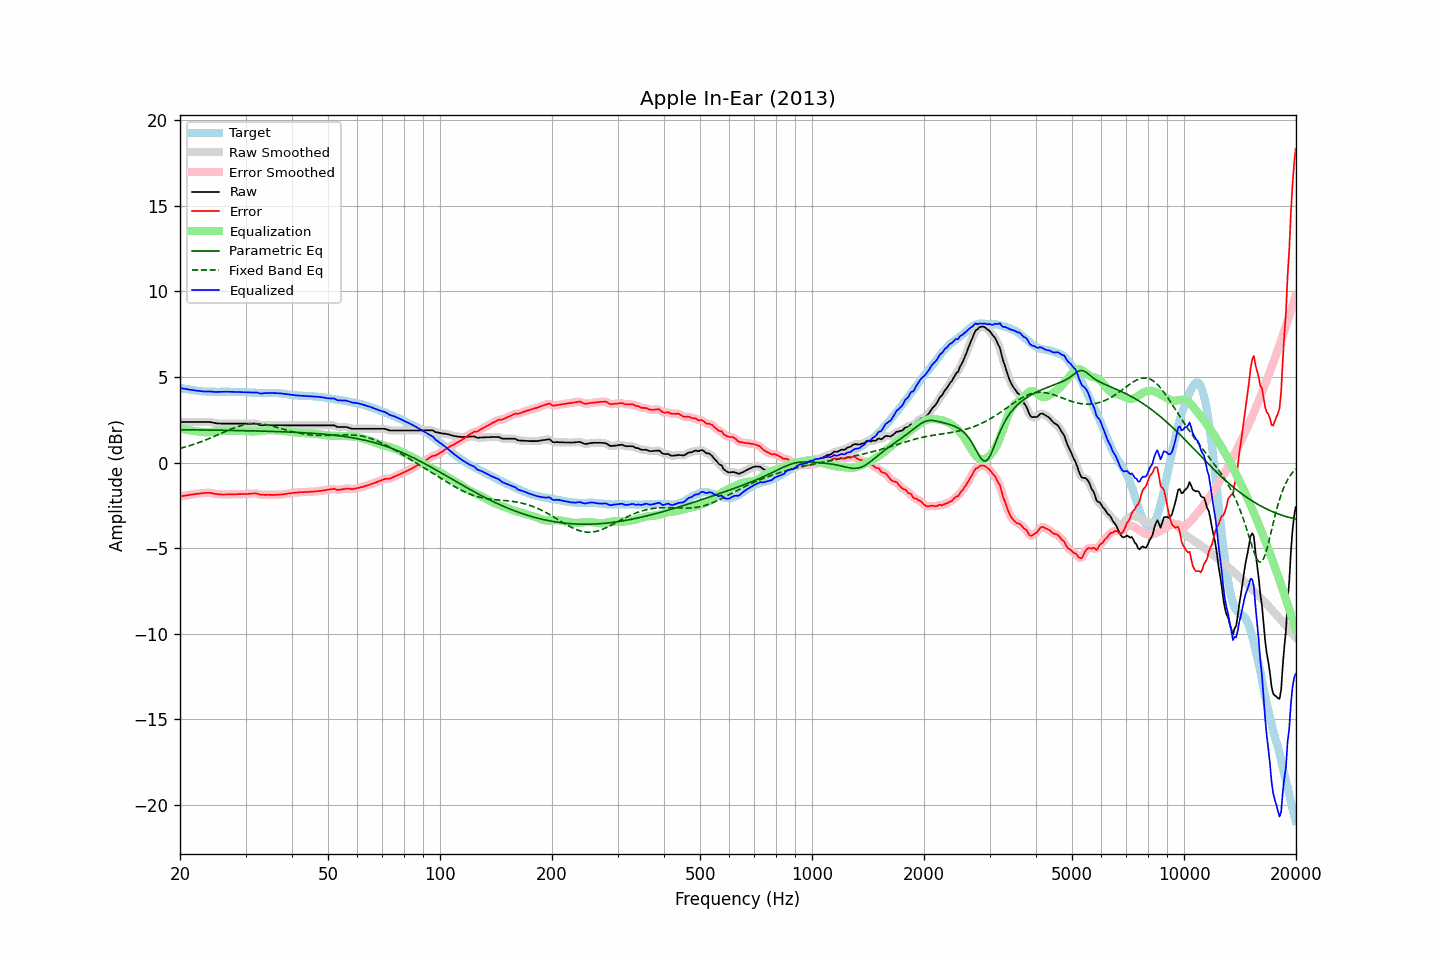

The file beside this chart, header and first rows:
frequency, raw, error, smoothed, error_smoothed, equalization, parametric_eq, fixed_band_eq, equalized_raw, equalized_smoothed, target
20.00, 2.38, -1.99, 2.38, -1.98, 1.98, 1.92, 0.83, 4.36, 4.36, 4.36
20.20, 2.38, -1.96, 2.38, -1.97, 1.97, 1.92, 0.85, 4.34, 4.34, 4.34
20.40, 2.38, -1.94, 2.38, -1.95, 1.95, 1.92, 0.88, 4.32, 4.32, 4.32
20.61, 2.38, -1.93, 2.38, -1.93, 1.93, 1.92, 0.90, 4.31, 4.31, 4.31
20.81, 2.38, -1.91, 2.38, -1.92, 1.92, 1.92, 0.93, 4.29, 4.29, 4.29
21.02, 2.38, -1.90, 2.38, -1.90, 1.90, 1.92, 0.96, 4.28, 4.28, 4.28
21.23, 2.38, -1.88, 2.38, -1.89, 1.89, 1.91, 0.99, 4.26, 4.26, 4.26
21.44, 2.38, -1.87, 2.38, -1.87, 1.87, 1.91, 1.02, 4.25, 4.25, 4.25
21.66, 2.38, -1.86, 2.38, -1.86, 1.86, 1.91, 1.05, 4.23, 4.23, 4.24
21.87, 2.38, -1.84, 2.38, -1.84, 1.84, 1.91, 1.08, 4.22, 4.22, 4.22
22.09, 2.38, -1.83, 2.38, -1.83, 1.83, 1.91, 1.11, 4.21, 4.21, 4.21
22.31, 2.38, -1.82, 2.38, -1.82, 1.82, 1.91, 1.15, 4.19, 4.19, 4.19
22.54, 2.38, -1.81, 2.38, -1.81, 1.81, 1.91, 1.18, 4.18, 4.18, 4.18
22.76, 2.38, -1.80, 2.38, -1.80, 1.79, 1.91, 1.21, 4.17, 4.17, 4.17
22.99, 2.38, -1.79, 2.38, -1.79, 1.78, 1.91, 1.25, 4.16, 4.16, 4.16
23.22, 2.38, -1.78, 2.38, -1.78, 1.78, 1.90, 1.29, 4.15, 4.15, 4.15
23.45, 2.38, -1.78, 2.38, -1.77, 1.77, 1.90, 1.32, 4.15, 4.15, 4.15
23.69, 2.38, -1.77, 2.38, -1.77, 1.77, 1.90, 1.36, 4.15, 4.15, 4.14
23.92, 2.38, -1.76, 2.37, -1.77, 1.78, 1.90, 1.40, 4.15, 4.15, 4.14
24.16, 2.37, -1.77, 2.36, -1.78, 1.78, 1.90, 1.44, 4.15, 4.15, 4.14
24.40, 2.35, -1.79, 2.35, -1.79, 1.80, 1.90, 1.48, 4.14, 4.14, 4.14
24.65, 2.33, -1.81, 2.33, -1.81, 1.81, 1.90, 1.52, 4.13, 4.13, 4.14
24.89, 2.31, -1.83, 2.31, -1.83, 1.82, 1.89, 1.56, 4.13, 4.13, 4.14
25.14, 2.30, -1.84, 2.30, -1.84, 1.83, 1.89, 1.60, 4.13, 4.13, 4.14
25.39, 2.29, -1.85, 2.29, -1.85, 1.85, 1.89, 1.64, 4.13, 4.13, 4.13
25.65, 2.29, -1.85, 2.28, -1.86, 1.85, 1.89, 1.69, 4.14, 4.14, 4.13
25.91, 2.28, -1.87, 2.28, -1.86, 1.86, 1.89, 1.73, 4.14, 4.14, 4.14
26.16, 2.28, -1.87, 2.28, -1.86, 1.86, 1.89, 1.77, 4.14, 4.14, 4.14
26.43, 2.28, -1.86, 2.27, -1.87, 1.87, 1.89, 1.81, 4.14, 4.14, 4.14
26.69, 2.28, -1.86, 2.28, -1.86, 1.87, 1.88, 1.85, 4.14, 4.14, 4.14
26.96, 2.28, -1.86, 2.28, -1.86, 1.86, 1.88, 1.89, 4.14, 4.14, 4.14
27.23, 2.28, -1.86, 2.28, -1.86, 1.86, 1.88, 1.93, 4.14, 4.14, 4.14
27.50, 2.28, -1.86, 2.28, -1.86, 1.86, 1.88, 1.97, 4.13, 4.13, 4.14
27.77, 2.28, -1.86, 2.28, -1.86, 1.86, 1.88, 2.00, 4.13, 4.13, 4.13
28.05, 2.28, -1.86, 2.28, -1.85, 1.85, 1.88, 2.04, 4.13, 4.13, 4.13
28.33, 2.28, -1.85, 2.28, -1.85, 1.85, 1.87, 2.07, 4.13, 4.13, 4.12
28.62, 2.28, -1.84, 2.28, -1.84, 1.85, 1.87, 2.10, 4.12, 4.12, 4.12
28.90, 2.28, -1.84, 2.28, -1.84, 1.84, 1.87, 2.13, 4.12, 4.12, 4.12
29.19, 2.28, -1.84, 2.28, -1.84, 1.84, 1.87, 2.16, 4.12, 4.12, 4.12
29.48, 2.28, -1.84, 2.28, -1.84, 1.84, 1.87, 2.18, 4.11, 4.11, 4.11
29.78, 2.28, -1.84, 2.28, -1.84, 1.84, 1.86, 2.20, 4.11, 4.11, 4.11
30.08, 2.28, -1.84, 2.28, -1.83, 1.83, 1.86, 2.22, 4.11, 4.11, 4.11
30.38, 2.28, -1.83, 2.28, -1.83, 1.82, 1.86, 2.24, 4.10, 4.10, 4.11
30.68, 2.28, -1.82, 2.28, -1.82, 1.82, 1.86, 2.25, 4.09, 4.09, 4.10
30.99, 2.28, -1.82, 2.28, -1.82, 1.81, 1.86, 2.26, 4.09, 4.09, 4.09
31.30, 2.28, -1.81, 2.28, -1.81, 1.81, 1.85, 2.27, 4.09, 4.09, 4.08
31.61, 2.28, -1.80, 2.28, -1.80, 1.82, 1.85, 2.27, 4.09, 4.09, 4.08
31.93, 2.28, -1.80, 2.27, -1.80, 1.82, 1.85, 2.27, 4.10, 4.09, 4.08
32.24, 2.25, -1.81, 2.25, -1.82, 1.83, 1.85, 2.27, 4.09, 4.08, 4.07
32.57, 2.22, -1.85, 2.22, -1.84, 1.84, 1.84, 2.27, 4.06, 4.06, 4.06
32.89, 2.19, -1.87, 2.19, -1.87, 1.85, 1.84, 2.26, 4.04, 4.05, 4.06
33.22, 2.18, -1.88, 2.18, -1.88, 1.86, 1.84, 2.25, 4.04, 4.04, 4.06
33.55, 2.18, -1.88, 2.17, -1.89, 1.88, 1.84, 2.24, 4.05, 4.05, 4.05
33.89, 2.18, -1.89, 2.17, -1.88, 1.88, 1.83, 2.22, 4.06, 4.06, 4.06
34.23, 2.18, -1.88, 2.18, -1.88, 1.89, 1.83, 2.20, 4.06, 4.06, 4.06
34.57, 2.18, -1.88, 2.18, -1.88, 1.89, 1.83, 2.18, 4.07, 4.07, 4.06
34.92, 2.18, -1.89, 2.18, -1.88, 1.89, 1.83, 2.16, 4.06, 4.06, 4.06
35.27, 2.18, -1.88, 2.18, -1.89, 1.89, 1.82, 2.14, 4.06, 4.06, 4.06
35.62, 2.18, -1.89, 2.18, -1.89, 1.89, 1.82, 2.12, 4.06, 4.06, 4.07
35.97, 2.18, -1.89, 2.18, -1.89, 1.89, 1.82, 2.09, 4.06, 4.06, 4.06
... 635 more rows
